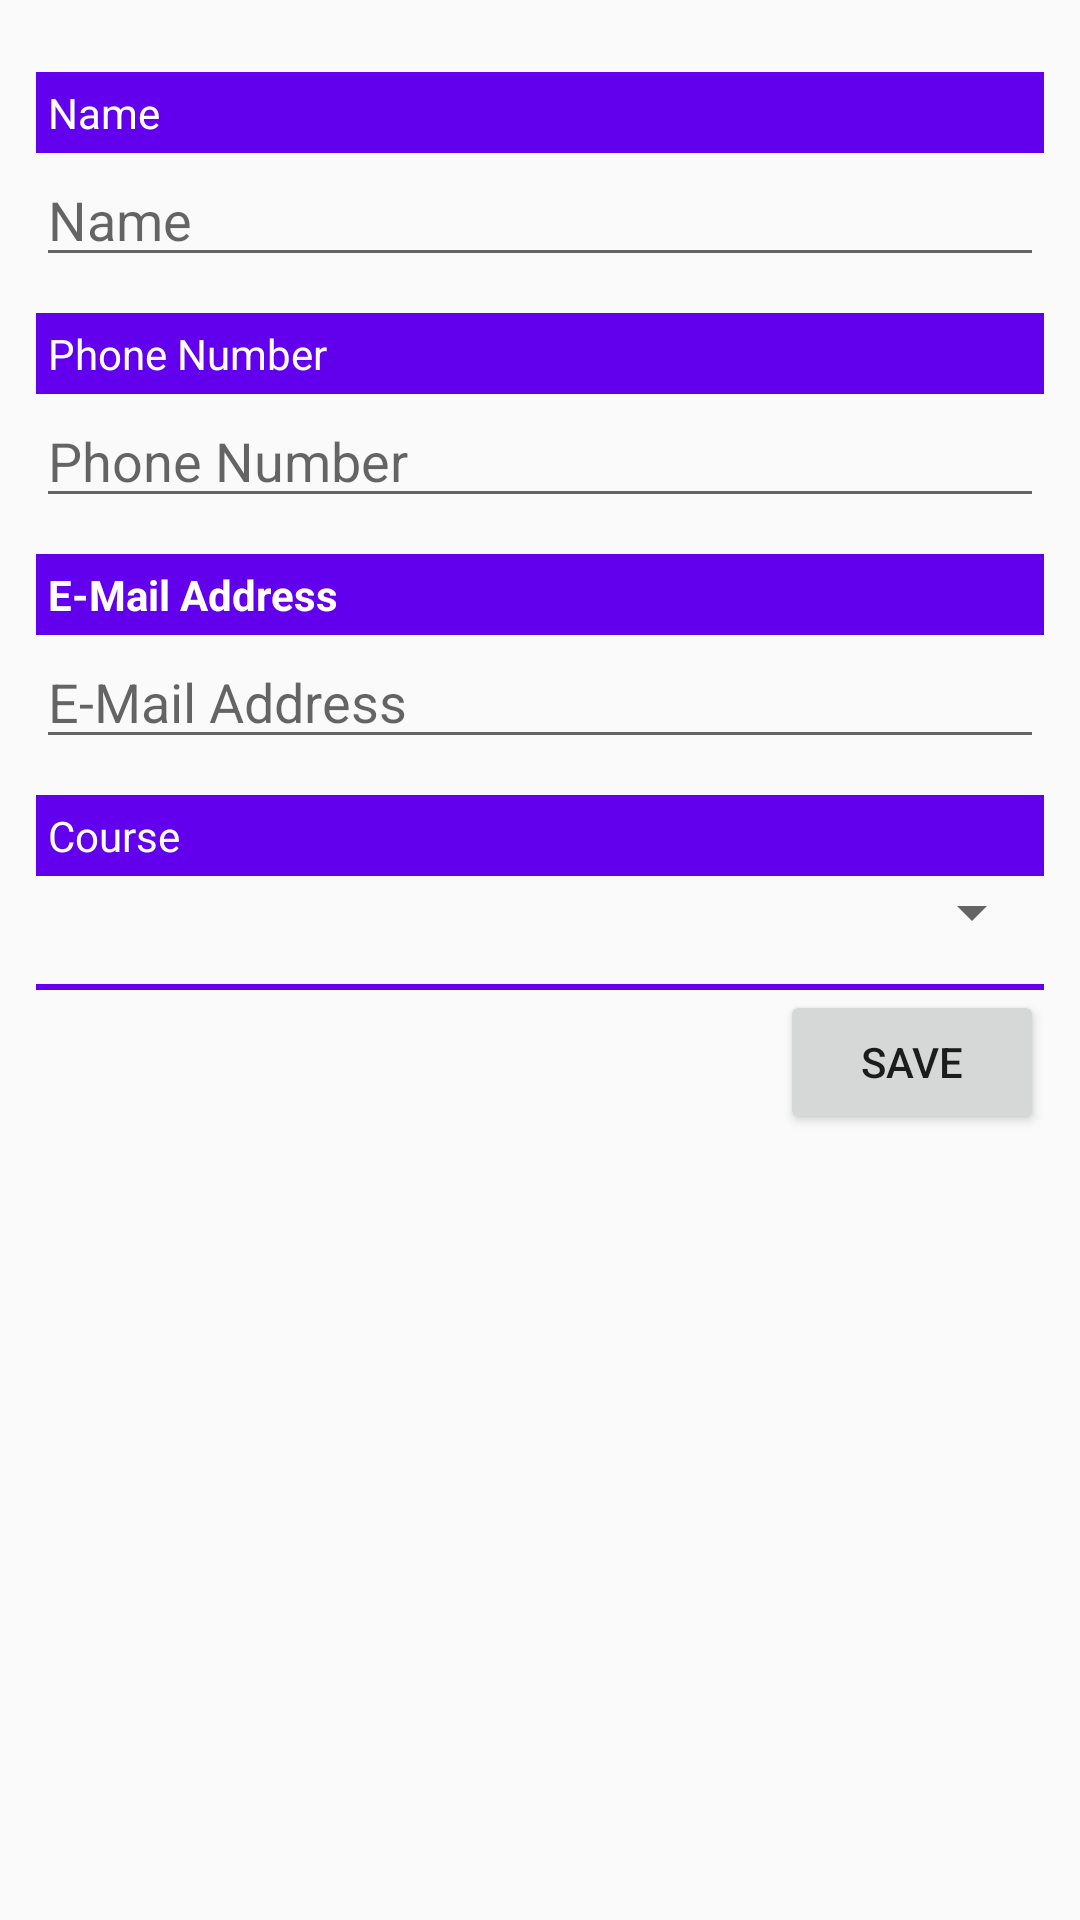

Write the Android layout XML for this screen, with the resource values it uses.
<!-- AndroidManifest.xml: application theme AppTheme -->
<!-- res/layout/content_mentor.xml -->
<?xml version="1.0" encoding="utf-8"?>
<androidx.core.widget.NestedScrollView xmlns:android="http://schemas.android.com/apk/res/android"
    xmlns:app="http://schemas.android.com/apk/res-auto"
    xmlns:tools="http://schemas.android.com/tools"
    android:layout_width="match_parent"
    android:layout_height="match_parent"
    app:layout_behavior="@string/appbar_scrolling_view_behavior"
    tools:context=".ui.MentorActivity"
    tools:showIn="@layout/activity_mentor">

    <LinearLayout
        android:layout_width="match_parent"
        android:layout_height="wrap_content"
        android:orientation="vertical"
        android:padding="@dimen/list_item_padding">

        <TextView
            android:id="@+id/nameLabel"
            android:layout_width="match_parent"
            android:layout_height="wrap_content"
            android:text="@string/name"
            style="@style/AppTheme.Label" />

        <EditText
            android:id="@+id/nameEditor"
            android:layout_width="match_parent"
            android:layout_height="wrap_content"
            android:hint="@string/name"
            android:inputType="textPersonName" />

        <TextView
            android:id="@+id/phoneLabel"
            android:layout_width="match_parent"
            android:layout_height="wrap_content"
            android:singleLine="true"
            android:text="@string/phone"
            style="@style/AppTheme.Label" />

        <EditText
            android:id="@+id/phoneEditor"
            android:layout_width="match_parent"
            android:layout_height="wrap_content"
            android:hint="@string/phone"
            android:inputType="phone" />

        <TextView
            android:id="@+id/emailLabel"
            android:layout_width="match_parent"
            android:layout_height="wrap_content"
            android:text="@string/email"
            android:textStyle="bold"
            style="@style/AppTheme.Label" />

        <EditText
            android:id="@+id/emailEditor"
            android:layout_width="match_parent"
            android:layout_height="wrap_content"
            android:hint="@string/email"
            android:inputType="textEmailAddress" />

        <TextView
            android:id="@+id/courseLabel"
            android:layout_width="match_parent"
            android:layout_height="wrap_content"
            android:text="@string/course"
            style="@style/AppTheme.Label" />

        <Spinner
            android:id="@+id/courseSpinner"
            android:layout_width="match_parent"
            android:layout_height="wrap_content" />

        <View
            android:layout_width="match_parent"
            android:layout_height="2dp"
            android:layout_marginTop="@dimen/list_item_padding"
            android:background="@color/colorPrimary" />

        <LinearLayout
            android:layout_width="match_parent"
            android:layout_height="wrap_content"
            android:orientation="horizontal">

            <View
                android:id="@+id/view"
                android:layout_width="0dp"
                android:layout_height="0dp"
                android:layout_weight="1" />

            <Button
                android:id="@+id/saveButton"
                android:layout_width="wrap_content"
                android:layout_height="wrap_content"
                android:onClick="save"
                android:text="@string/save" />
        </LinearLayout>

    </LinearLayout>

</androidx.core.widget.NestedScrollView>
<!-- res/layout/activity_mentor.xml (included above) -->
<?xml version="1.0" encoding="utf-8"?>
<androidx.coordinatorlayout.widget.CoordinatorLayout xmlns:android="http://schemas.android.com/apk/res/android"
    xmlns:app="http://schemas.android.com/apk/res-auto"
    xmlns:tools="http://schemas.android.com/tools"
    android:layout_width="match_parent"
    android:layout_height="match_parent"
    tools:context=".ui.MentorActivity">

    <com.google.android.material.appbar.AppBarLayout
        android:layout_width="match_parent"
        android:layout_height="wrap_content"
        android:theme="@style/AppTheme.AppBarOverlay">

        <androidx.appcompat.widget.Toolbar
            android:id="@+id/toolbar"
            android:layout_width="match_parent"
            android:layout_height="?attr/actionBarSize"
            android:background="?attr/colorPrimary"
            app:popupTheme="@style/AppTheme.PopupOverlay" />

    </com.google.android.material.appbar.AppBarLayout>

    <include layout="@layout/content_mentor" />

</androidx.coordinatorlayout.widget.CoordinatorLayout>
<!-- resources referenced by this layout -->
<resources>
  <dimen name="list_item_padding">12dp</dimen>
  <string name="course">Course</string>
  <string name="email">E-Mail Address</string>
  <string name="name">Name</string>
  <string name="phone">Phone Number</string>
  <string name="save">Save</string>
  <style name="AppTheme.AppBarOverlay" parent="ThemeOverlay.AppCompat.Dark.ActionBar" />
  <style name="AppTheme.Label">
          <item name="android:background">@color/colorPrimary</item>
          <item name="android:textColor">#fff</item>
          <item name="android:padding">4dp</item>
          <item name="android:layout_marginTop">12dp</item>
      </style>
  <style name="AppTheme.PopupOverlay" parent="ThemeOverlay.AppCompat.Light" />
  <style name="AppTheme" parent="Theme.AppCompat.Light.DarkActionBar">
          <item name="colorPrimary">@color/colorPrimary</item>
          <item name="colorPrimaryDark">@color/colorPrimaryDark</item>
          <item name="colorAccent">@color/colorAccent</item>
      </style>
  <!-- not gathered from this repository: default colours our renderer supplied (Android Studio template values) -->
  <color name="colorPrimary">#FF6200EE</color>
  <color name="colorPrimaryDark">#FF3700B3</color>
  <color name="colorAccent">#FF03DAC5</color>
</resources>
